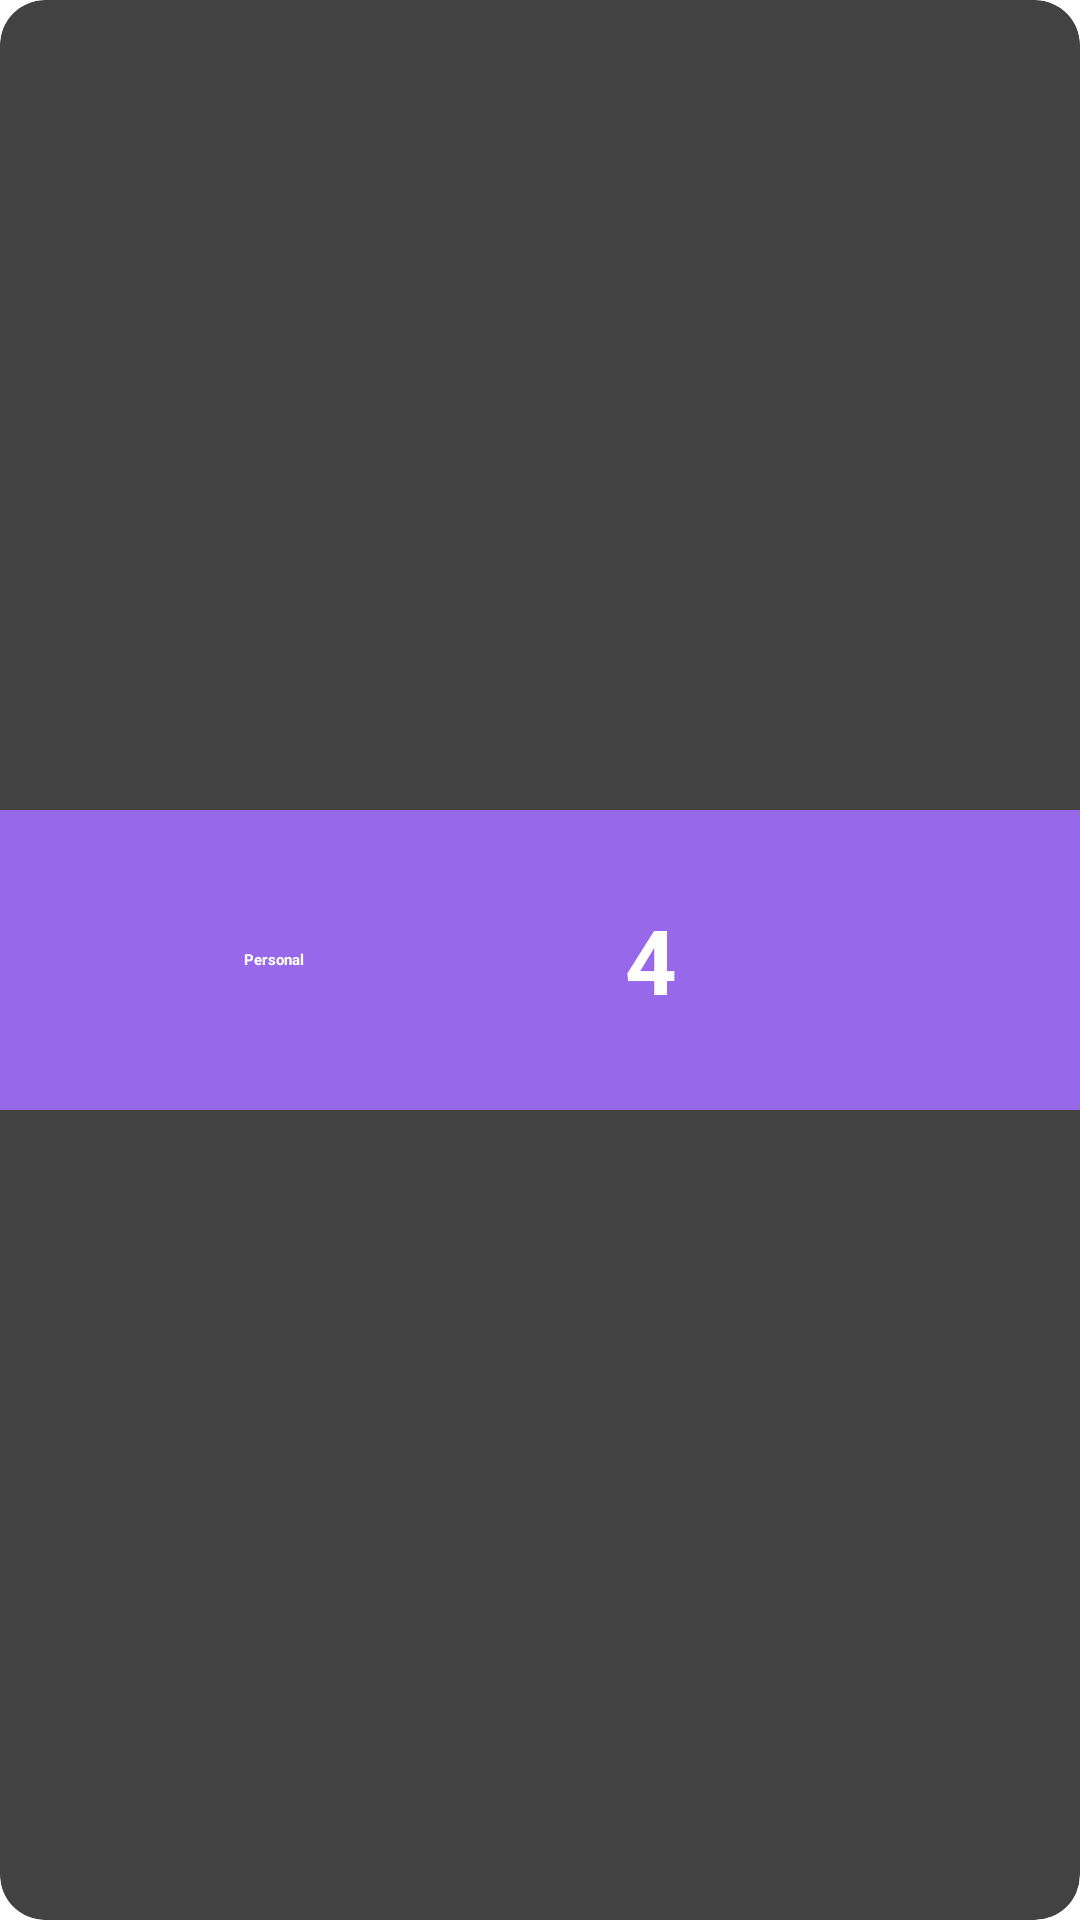

Write the Android layout XML for this screen, with the resource values it uses.
<!-- AndroidManifest.xml: application theme Theme.TaskManager -->
<!-- res/layout/category_item.xml -->
<?xml version="1.0" encoding="utf-8"?>
<androidx.cardview.widget.CardView
    android:layout_width="match_parent"
    android:layout_height="wrap_content"
    xmlns:app="http://schemas.android.com/apk/res-auto"
    xmlns:tools="http://schemas.android.com/tools"
    android:padding="7dp"
    android:elevation="7dp"
    app:cardElevation="7dp"
    app:cardCornerRadius="15dp"
    android:layout_margin="7dp"
    tools:ignore="MissingConstraints"
    android:clickable="true"
    xmlns:android="http://schemas.android.com/apk/res/android">
    <LinearLayout
        android:layout_width="match_parent"
        android:weightSum="4"
        android:layout_height="100dp"
        android:background="@color/cat1"
        android:layout_gravity="center"
        android:gravity="center"
        android:id="@+id/layout"
        android:clickable="true"
        android:foreground="?attr/selectableItemBackground"
        android:padding="7dp"
        android:orientation="horizontal">
        <TextView
            android:layout_width="0dp"
            android:layout_weight="2"
            android:layout_height="wrap_content"
            android:text="Personal"
            android:maxLines="2"
            android:maxEms="25"
            android:textAlignment="center"
            android:textColor="@color/white"
            android:id="@+id/tvTitle"
            android:textAppearance="@style/TextAppearance.AppCompat.Large"
            android:textStyle="bold"/>
        <TextView
            android:layout_width="0dp"
            android:layout_height="wrap_content"
            android:layout_weight="1"
            android:text="4"
            android:padding="7dp"
            android:id="@+id/tvCount"
            android:textAlignment="center"
            android:textColor="@color/white"
            android:textSize="30dp"
            android:textStyle="bold"/>
        <ImageView
            android:id="@+id/more"
            android:layout_width="0dp"
            android:layout_weight="1"
            android:layout_height="35dp"
            android:src="@drawable/baseline_more_vert_24"
            android:clickable="true"
            android:foreground="?attr/selectableItemBackground"
            android:text="Button"
            android:layout_marginRight="10dp"
            app:tint="@color/white" />
    </LinearLayout>
    </androidx.cardview.widget.CardView>
<!-- resources referenced by this layout -->
<resources>
  <color name="cat1">#9769EA</color>
  <color name="white">#FFFFFFFF</color>
  
      // Todo states
</resources>
